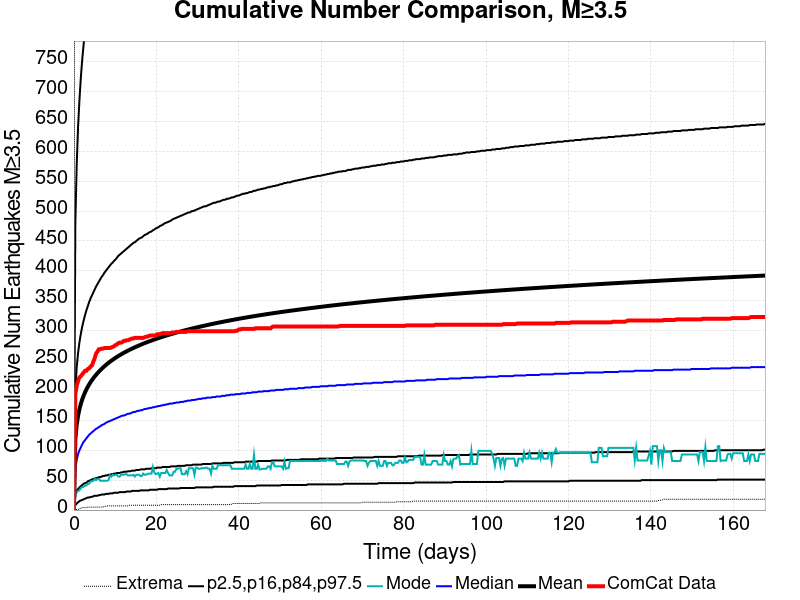

Values plotted in this chart, from the file beside it:
Time (days), ComCat Data, Simulation Mean, Simulation Median, Simulation Mode, Simulation Minimum, Simulation Maximum, 2.5 %-ile, 16 %-ile, 84 %-ile, 97.5 %-ile
0.0, 0.0, 0.0, 0.0, 0.0, 0.0, 0.0, 0.0, 0.0, 0.0, 0.0
0.336, 194.0, 118.7, 70.0, 24.0, 0.0, 2169, 8.0, 26.0, 199.0, 480.0
0.672, 208.0, 143, 84.0, 30.0, 1.0, 3433, 11.0, 32.0, 239.0, 578.0
1.008, 216.0, 158, 94.0, 32.0, 1.0, 3911, 13.0, 35.0, 263.0, 642.0
1.344, 222.0, 169, 100.0, 33.0, 2.0, 4212, 15.0, 38.0, 281.0, 687.0
1.68, 224.0, 177.8, 105.0, 37.0, 3.0, 4450, 16.0, 40.0, 295.0, 724.0
2.016, 227.0, 185.1, 110.0, 38.0, 4.0, 4633, 17.0, 42.0, 307.0, 754.0
2.352, 230.0, 191.3, 114.0, 39.0, 4.0, 4795, 18.0, 44.0, 317.0, 779.0
2.688, 233.0, 196.8, 117.0, 41.0, 4.0, 4909, 19.0, 45.0, 326.0, 803.0
3.024, 233.0, 201.7, 120.0, 41.0, 4.0, 5044, 20.0, 46.0, 334.0, 822.0
3.36, 236.0, 206.1, 123.0, 44.0, 5.0, 5147, 21.0, 48.0, 341.0, 839.0
3.696, 237.0, 210.2, 126.0, 44.0, 5.0, 5259, 21.0, 49.0, 348.0, 856.0
4.032, 240.0, 213.9, 128.0, 48.0, 5.0, 5352, 22.0, 50.0, 354.0, 873.0
4.368, 242.0, 217.3, 130.0, 48.0, 5.0, 5440, 22.0, 51.0, 359.0, 887.0
4.704, 248.0, 220.5, 132.0, 49.0, 5.0, 5512, 23.0, 52.0, 364.0, 900.0
5.04, 254.0, 223.5, 134.0, 52.0, 5.0, 5574, 24.0, 53.0, 369.0, 912.0
5.376, 262.0, 226.3, 136.0, 50.0, 5.0, 5625, 24.0, 53.0, 374.0, 923.0
5.712, 265.0, 229, 137.0, 52.0, 5.0, 5700, 24.0, 54.0, 378.0, 934.0
6.048, 269.0, 231.5, 139.0, 52.0, 5.0, 5751, 25.0, 55.0, 382.0, 944.0
6.384, 269.0, 233.9, 140.0, 49.0, 5.0, 5789, 25.0, 55.0, 386.0, 955.0
6.72, 270.0, 236.2, 142.0, 49.0, 5.0, 5830, 26.0, 56.0, 390.0, 964.0
7.057, 270.0, 238.4, 143.0, 49.0, 5.0, 5881, 26.0, 57.0, 393.0, 973.0
7.393, 271.0, 240.5, 144.0, 49.0, 6.0, 5920, 26.0, 57.0, 397.0, 983.0
7.729, 271.0, 242.5, 146.0, 49.0, 6.0, 5954, 27.0, 58.0, 400.0, 991.0
8.065, 271.0, 244.5, 147.0, 49.0, 7.0, 5982, 27.0, 58.0, 403.0, 999.0
8.401, 271.0, 246.3, 148.0, 50.0, 7.0, 6015, 27.0, 59.0, 406.0, 1006
8.737, 271.0, 248.1, 149.0, 58.0, 7.0, 6044, 28.0, 59.0, 409.0, 1014
9.073, 272.0, 249.8, 150.0, 56.0, 7.0, 6077, 28.0, 60.0, 412.0, 1023
9.409, 273.0, 251.4, 151.0, 59.0, 7.0, 6100, 28.0, 60.0, 414.0, 1030
9.745, 274.0, 253.1, 152.0, 58.0, 7.0, 6126, 29.0, 61.0, 417.0, 1036
10.08, 276.0, 254.6, 153.0, 59.0, 7.0, 6161, 29.0, 61.0, 419.0, 1042
10.42, 277.0, 256.1, 154.0, 59.0, 7.0, 6196, 29.0, 62.0, 422.0, 1048
10.75, 279.0, 257.5, 155.0, 56.0, 7.0, 6226, 29.0, 62.0, 425.0, 1055
11.09, 280.0, 259, 156.0, 56.0, 7.0, 6256, 30.0, 62.0, 427.0, 1060
11.42, 280.0, 260.3, 157.0, 59.0, 7.0, 6290, 30.0, 63.0, 429.0, 1067
11.76, 281.0, 261.7, 158.0, 59.0, 7.0, 6311, 30.0, 63.0, 431.0, 1073
12.1, 283.0, 263, 158.0, 59.0, 7.0, 6339, 30.0, 64.0, 433.0, 1078
12.43, 283.0, 264.3, 159.0, 60.0, 7.0, 6366, 30.0, 64.0, 435.0, 1082
12.77, 284.0, 265.5, 160.0, 60.0, 7.0, 6391, 31.0, 64.0, 437.0, 1088
13.1, 284.0, 266.7, 161.0, 58.0, 7.0, 6417, 31.0, 65.0, 439.0, 1093
13.44, 285.0, 267.8, 161.0, 58.0, 8.0, 6445, 31.0, 65.0, 441.0, 1098
13.78, 286.0, 269, 162.0, 58.0, 8.0, 6477, 31.0, 65.0, 443.0, 1102
14.11, 287.0, 270.1, 163.0, 58.0, 8.0, 6516, 32.0, 66.0, 445.0, 1106
14.45, 287.0, 271.2, 164.0, 59.0, 8.0, 6537, 32.0, 66.0, 447.0, 1111
14.79, 288.0, 272.3, 164.0, 56.0, 8.0, 6562, 32.0, 66.0, 448.0, 1116
15.12, 288.0, 273.3, 165.0, 59.0, 8.0, 6575, 32.0, 67.0, 450.0, 1121
15.46, 288.0, 274.3, 166.0, 59.0, 8.0, 6596, 32.0, 67.0, 452.0, 1125
15.79, 288.0, 275.3, 166.0, 59.0, 8.0, 6615, 32.0, 67.0, 454.0, 1129
16.13, 288.0, 276.3, 167.0, 57.0, 8.0, 6623, 33.0, 68.0, 455.0, 1133
16.47, 288.0, 277.3, 167.0, 57.0, 8.0, 6645, 33.0, 68.0, 456.0, 1137
16.8, 288.0, 278.2, 168.0, 61.0, 8.0, 6653, 33.0, 68.0, 458.0, 1141
17.14, 289.0, 279.1, 169.0, 59.0, 8.0, 6670, 33.0, 68.0, 460.0, 1146
17.47, 290.0, 280, 169.0, 59.0, 8.0, 6683, 33.0, 69.0, 461.0, 1149
17.81, 290.0, 280.9, 170.0, 60.0, 8.0, 6694, 33.0, 69.0, 462.0, 1153
18.15, 291.0, 281.8, 170.0, 61.0, 8.0, 6707, 33.0, 69.0, 464.0, 1157
18.48, 292.0, 282.7, 171.0, 61.0, 8.0, 6724, 34.0, 69.0, 465.0, 1160
18.82, 292.0, 283.5, 171.0, 61.0, 8.0, 6733, 34.0, 70.0, 466.0, 1165
19.15, 292.0, 284.3, 172.0, 72.0, 8.0, 6747, 34.0, 70.0, 468.0, 1167
19.49, 292.0, 285.2, 172.0, 63.0, 8.0, 6770, 34.0, 70.0, 469.0, 1170
19.83, 292.0, 286, 173.0, 60.0, 8.0, 6780, 34.0, 70.0, 471.0, 1176
... 440 more rows
